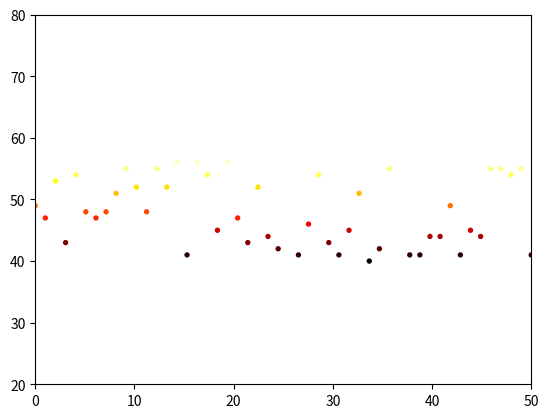

Write the Python code that produced this figure.
import numpy as np
import matplotlib.pyplot as plt


xa = np.linspace(0,50,50)
xb = np.random.randint(40,60,50)
xc = np.random.randint(40,60,50)
xc.sort()
fig,axe = plt.subplots()

#plt.plot(xa,xb,'k-',ms = 5,mfc ='red',linewidth =3)
#plt.bar(xa,xb,width = 0.3)
axe.scatter(xa,xb,cmap = 'hot',c = xb/10,s =8)
#axe.scatter(xa,xc,cmap = 'gray',c = xb/10,s = 15)
#axe.hist(xa,xb)
axe.axis([0,50,20,80])

plt.show()
